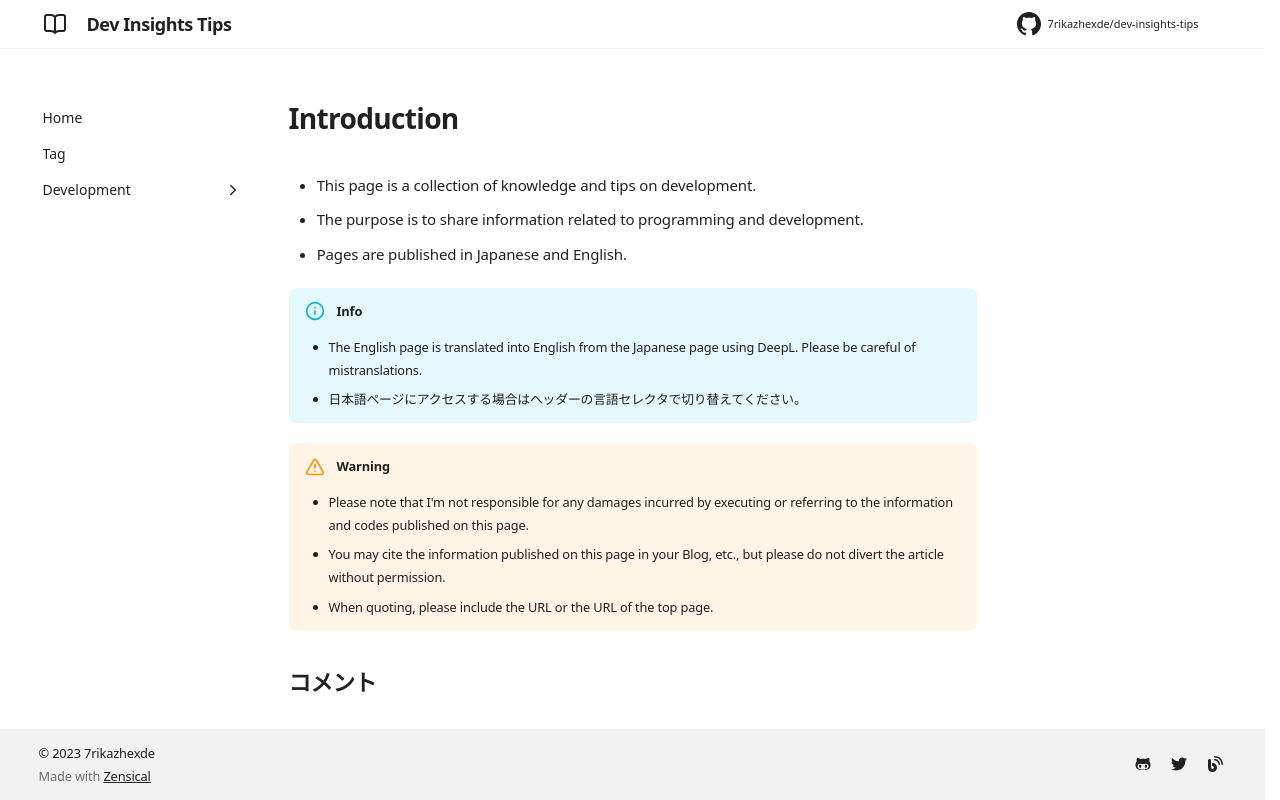

repository: 7rikazhexde/dev-insights-tips · page: en/index.html · generator: mkdocs

# Introduction

- This page is a collection of knowledge and tips on development.
- The purpose is to share information related to programming and development.
- Pages are published in Japanese and English.

!!! info
    - The English page is translated into English from the Japanese page using DeepL. Please be careful of mistranslations.
    - 日本語ページにアクセスする場合はヘッダーの言語セレクタで切り替えてください。

!!! warning
    - Please note that I'm not responsible for any damages incurred by executing or referring to the information and codes published on this page.
    - You may cite the information published on this page in your Blog, etc., but please do not divert the article without permission.
    - When quoting, please include the URL or the URL of the top page.
